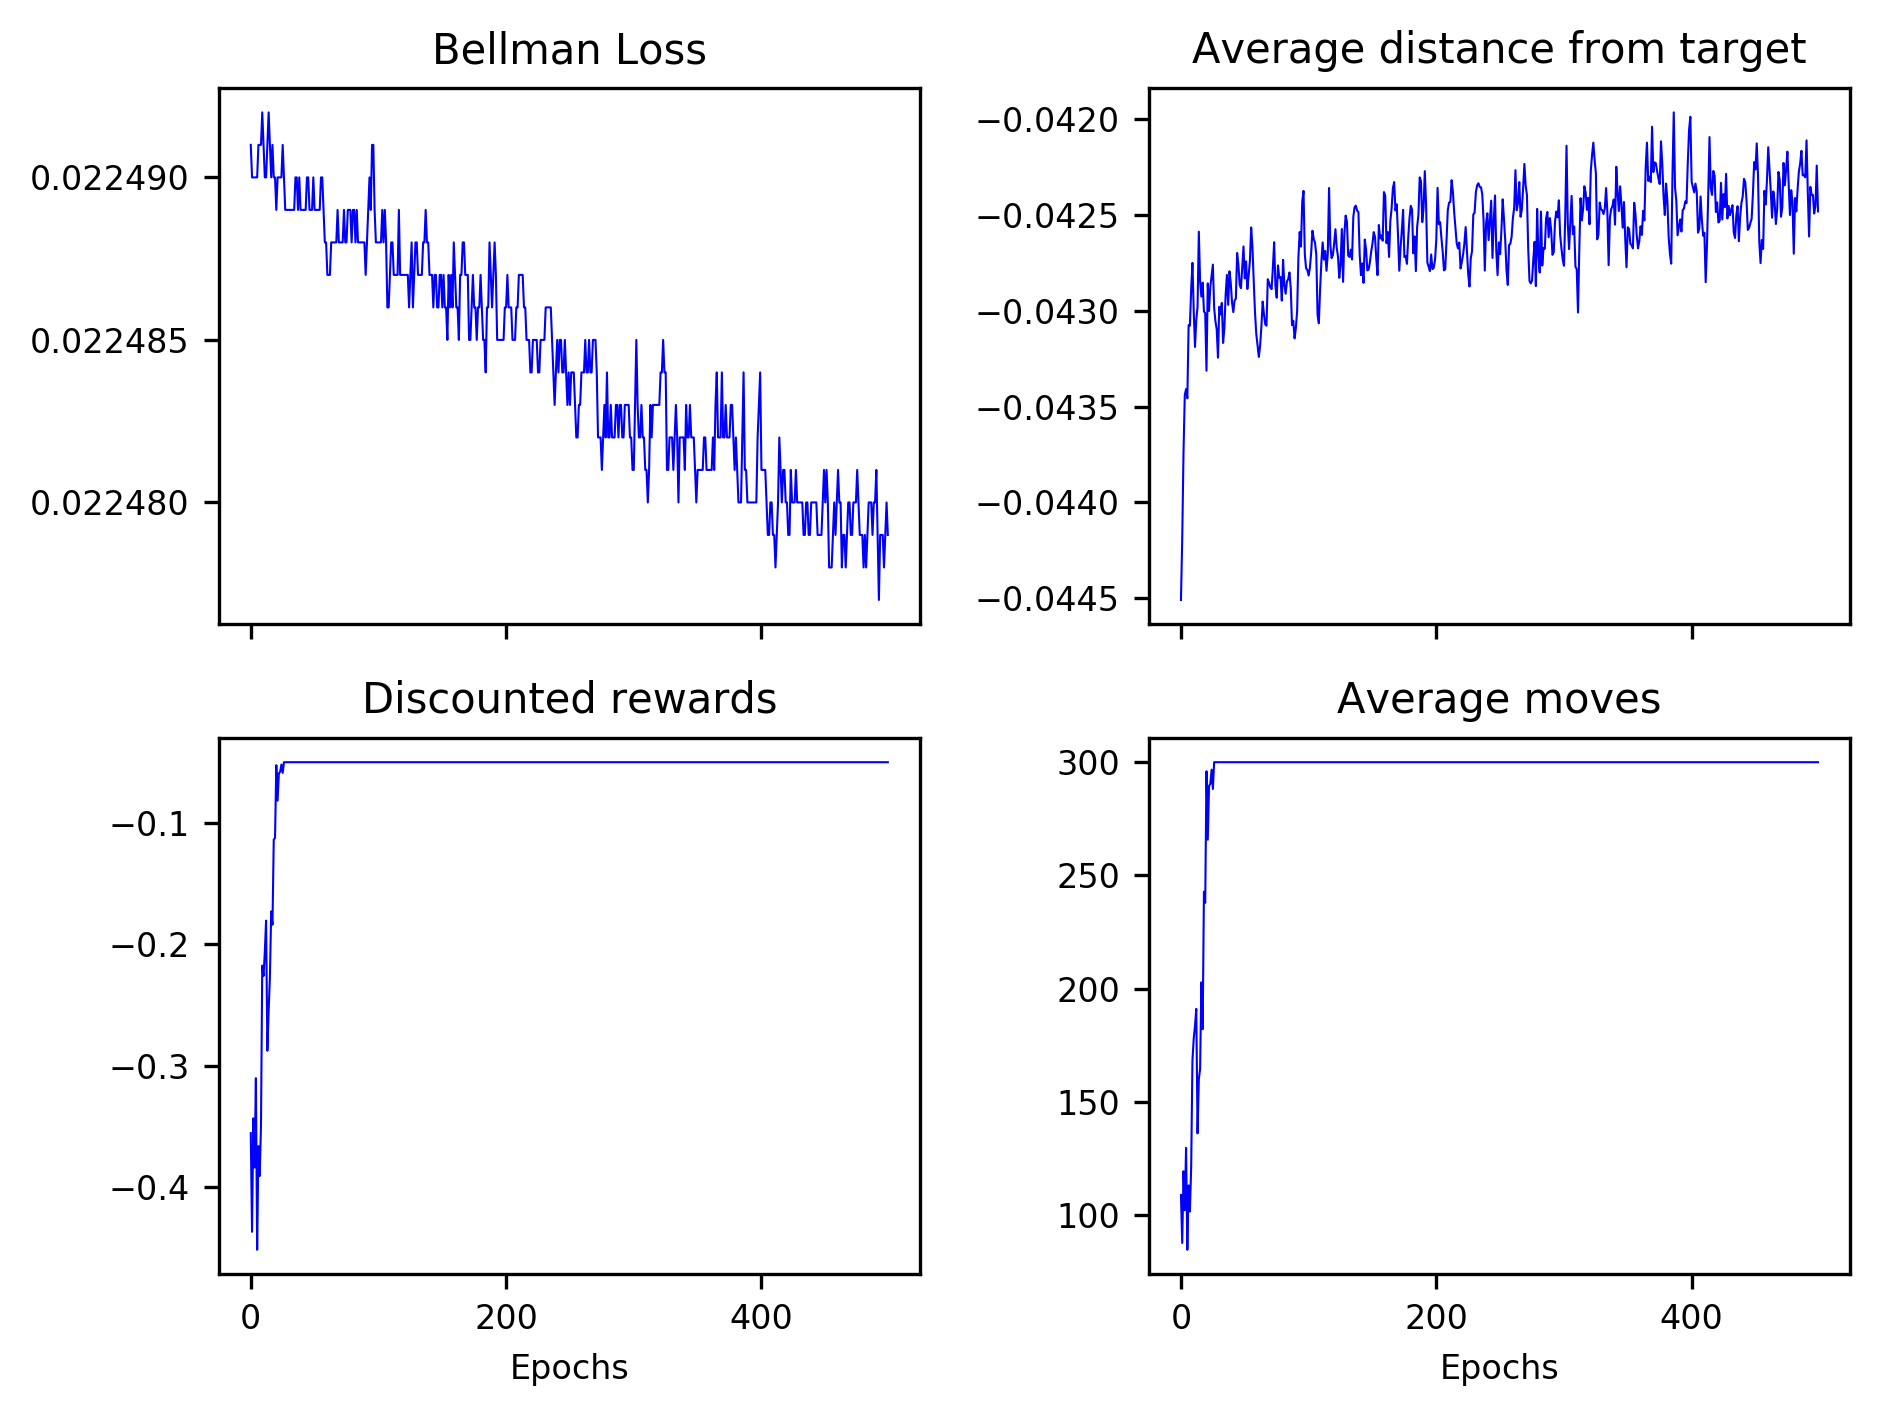

Source data for this figure (header and first rows):
0.022491, 0.022490, 0.022490, 0.022490, 0.022490, 0.022490, 0.022491, 0.022491, 0.022491, 0.022492, 0.022491, 0.022490, 0.022490, 0.022491, 0.022492, 0.022491, 0.022490, 0.022491, 0.022490, 0.022490, 0.022489, 0.022490, 0.022490, 0.022490
-0.04451, -0.04419, -0.04374, -0.04344, -0.04341, -0.04346, -0.04307, -0.04308, -0.04289, -0.04275, -0.043, -0.04319, -0.04305, -0.04298, -0.04259, -0.04285, -0.04292, -0.04285, -0.043, -0.04301, -0.04331, -0.04286, -0.043, -0.04287
-0.3557, -0.4371, -0.3435, -0.3841, -0.3103, -0.452, -0.3664, -0.3911, -0.3497, -0.2174, -0.2261, -0.206, -0.1803, -0.2877, -0.2546, -0.2269, -0.1727, -0.1837, -0.1134, -0.112, -0.05199, -0.08128, -0.05881, -0.05745
108.9, 87.7, 119.4, 102.2, 129.7, 84.7, 113.1, 101.6, 121.2, 168.2, 178, 183.6, 191.1, 136.1, 160.1, 164.5, 202.8, 182.1, 242.8, 237.9, 296, 265.8, 289.5, 290.5
